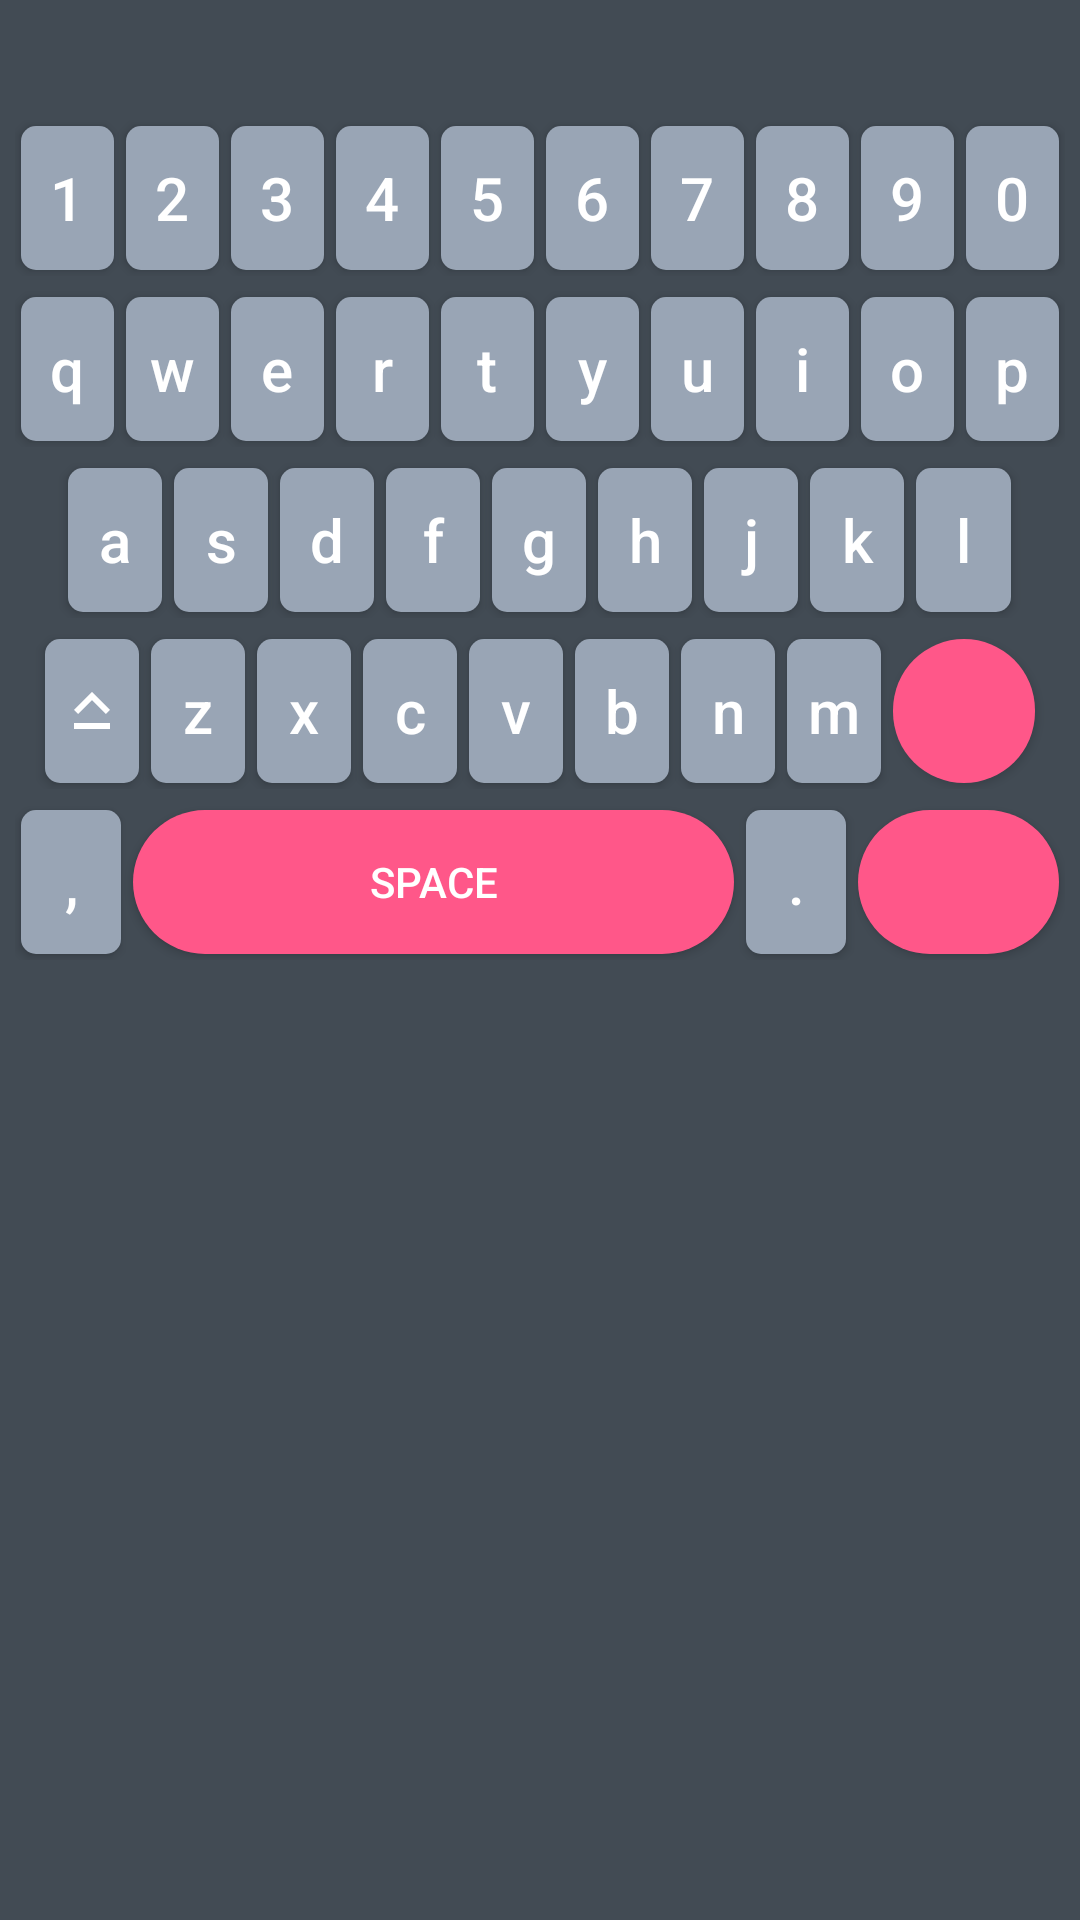

Android layout source for this screen:
<!-- AndroidManifest.xml: application theme Theme.UtilKeyboard -->
<!-- res/layout/keyboard_layout.xml -->
<?xml version="1.0" encoding="utf-8"?>
<LinearLayout xmlns:android="http://schemas.android.com/apk/res/android"
    android:layout_width="match_parent"
    android:layout_height="wrap_content"
    android:paddingTop="40dp"
    android:background="#424B54"
    android:orientation="vertical">

    <LinearLayout
        android:layout_width="match_parent"
        android:layout_height="wrap_content"
        android:layout_gravity="center"
        android:layout_marginHorizontal="5dp"
        android:gravity="center"
        android:orientation="horizontal"
        android:weightSum="10">

        <Button
            android:id="@+id/btn1"
            style="@style/btnLightTheme"
            android:layout_weight="1"
            android:text="1" />

        <Button
            android:id="@+id/btn2"
            style="@style/btnLightTheme"
            android:layout_weight="1"
            android:text="2" />

        <Button
            android:id="@+id/btn3"
            style="@style/btnLightTheme"
            android:layout_weight="1"
            android:text="3" />

        <Button
            android:id="@+id/btn4"
            style="@style/btnLightTheme"
            android:layout_weight="1"
            android:text="4" />

        <Button
            android:id="@+id/btn5"
            style="@style/btnLightTheme"
            android:layout_weight="1"
            android:text="5" />

        <Button
            android:id="@+id/btn6"
            style="@style/btnLightTheme"
            android:layout_weight="1"
            android:background="@drawable/btn_white_ripple"
            android:text="6" />

        <Button
            android:id="@+id/btn7"
            style="@style/btnLightTheme"
            android:layout_weight="1"
            android:background="@drawable/btn_white_ripple"
            android:text="7" />

        <Button
            android:id="@+id/btn8"
            style="@style/btnLightTheme"
            android:layout_weight="1"
            android:text="8" />

        <Button
            android:id="@+id/btn9"
            style="@style/btnLightTheme"
            android:layout_weight="1"
            android:text="9" />

        <Button
            android:id="@+id/btn0"
            style="@style/btnLightTheme"
            android:layout_weight="1"
            android:text="0" />

    </LinearLayout>

    <LinearLayout
        android:layout_width="match_parent"
        android:layout_height="wrap_content"
        android:layout_gravity="center"
        android:layout_marginHorizontal="5dp"
        android:layout_marginTop="5dp"
        android:gravity="center"
        android:orientation="horizontal"
        android:weightSum="10">

        <Button
            android:id="@+id/btnQ"
            style="@style/btnLightTheme"
            android:layout_weight="1"
            android:text="q" />

        <Button
            android:id="@+id/btnW"
            style="@style/btnLightTheme"
            android:layout_weight="1"
            android:text="w" />

        <Button
            android:id="@+id/btnE"
            style="@style/btnLightTheme"
            android:layout_weight="1"
            android:text="e" />

        <Button
            android:id="@+id/btnR"
            style="@style/btnLightTheme"
            android:layout_weight="1"
            android:text="r" />

        <Button
            android:id="@+id/btnT"
            style="@style/btnLightTheme"
            android:layout_weight="1"
            android:text="t" />

        <Button
            android:id="@+id/btnY"
            style="@style/btnLightTheme"
            android:layout_weight="1"
            android:text="y" />

        <Button
            android:id="@+id/btnU"
            style="@style/btnLightTheme"
            android:layout_weight="1"
            android:text="u" />

        <Button
            android:id="@+id/btnI"
            style="@style/btnLightTheme"
            android:layout_weight="1"
            android:text="i" />

        <Button
            android:id="@+id/btnO"
            style="@style/btnLightTheme"
            android:layout_weight="1"
            android:text="o" />

        <Button
            android:id="@+id/btnP"
            style="@style/btnLightTheme"
            android:layout_weight="1"
            android:text="p" />

    </LinearLayout>

    <LinearLayout
        android:layout_width="match_parent"
        android:layout_height="wrap_content"
        android:layout_gravity="center"
        android:layout_marginHorizontal="5dp"
        android:gravity="center"
        android:orientation="horizontal"
        android:layout_marginTop="5dp"
        android:weightSum="10">



        <Button
            android:id="@+id/btnA"
            style="@style/btnLightTheme"
            android:layout_weight="1"
            android:text="a" />

        <Button
            android:id="@+id/btnS"
            style="@style/btnLightTheme"
            android:layout_weight="1"
            android:text="s" />

        <Button
            android:id="@+id/btnD"
            style="@style/btnLightTheme"
            android:layout_weight="1"
            android:text="d" />

        <Button
            android:id="@+id/btnF"
            style="@style/btnLightTheme"
            android:layout_weight="1"
            android:text="f" />

        <Button
            android:id="@+id/btnG"
            style="@style/btnLightTheme"
            android:layout_weight="1"
            android:text="g" />

        <Button
            android:id="@+id/btnH"
            style="@style/btnLightTheme"
            android:layout_weight="1"
            android:text="h" />

        <Button
            android:id="@+id/btnJ"
            style="@style/btnLightTheme"
            android:layout_weight="1"
            android:text="j" />

        <Button
            android:id="@+id/btnK"
            style="@style/btnLightTheme"
            android:layout_weight="1"
            android:text="k" />

        <Button
            android:id="@+id/btnL"
            style="@style/btnLightTheme"
            android:layout_weight="1"
            android:text="l" />


    </LinearLayout>

    <LinearLayout
        android:layout_width="match_parent"
        android:layout_height="wrap_content"
        android:layout_gravity="center"
        android:layout_marginHorizontal="5dp"
        android:gravity="center"
        android:orientation="horizontal"
        android:layout_marginTop="5dp"
        android:weightSum="10">

        <ImageButton
            android:id="@+id/btnCapitalize"
            style="@style/btnLightTheme"
            android:layout_weight="1"

            android:src="@drawable/ic_capitalize" />

        <Button
            android:id="@+id/btnZ"
            style="@style/btnLightTheme"
            android:layout_weight="1"
            android:text="z" />

        <Button
            android:id="@+id/btnX"
            style="@style/btnLightTheme"
            android:layout_weight="1"
            android:text="x" />

        <Button
            android:id="@+id/btnC"
            style="@style/btnLightTheme"
            android:layout_weight="1"
            android:text="c" />

        <Button
            android:id="@+id/btnV"
            style="@style/btnLightTheme"
            android:layout_weight="1"
            android:text="v" />

        <Button
            android:id="@+id/btnB"
            style="@style/btnLightTheme"
            android:layout_weight="1"
            android:text="b" />

        <Button
            android:id="@+id/btnN"
            style="@style/btnLightTheme"
            android:layout_weight="1"
            android:text="n" />

        <Button
            android:id="@+id/btnM"
            style="@style/btnLightTheme"
            android:layout_weight="1"
            android:text="m" />

        <ImageButton
            android:id="@+id/btnBackSpace"
            style="@style/btnDarkTheme"
            android:layout_weight="1.5"
            android:src="@drawable/ic_backspace" />


    </LinearLayout>

    <LinearLayout
        android:layout_width="match_parent"
        android:layout_height="wrap_content"
        android:layout_gravity="center"
        android:layout_marginHorizontal="5dp"
        android:gravity="center"
        android:orientation="horizontal"
        android:layout_marginTop="5dp"
        android:weightSum="10">

        <Button
            android:id="@+id/btnComma"
            style="@style/btnLightTheme"
            android:layout_weight="1"
            android:text="," />

        <Button
            android:id="@+id/btnSpace"
            style="@style/btnDarkTheme"
            android:layout_weight="6"
            android:text="Space" />

        <Button
            android:id="@+id/btnDot"
            style="@style/btnLightTheme"
            android:layout_weight="1"
            android:text="." />

        <ImageButton
            android:id="@+id/btnEnter"
            style="@style/btnDarkTheme"
            android:layout_weight="2"
            android:src="@drawable/ic_enter" />


    </LinearLayout>


</LinearLayout>
<!-- resources referenced by this layout -->
<resources>
  <!-- drawable btn_white_ripple (drawable) -->
  <?xml version="1.0" encoding="utf-8"?>
  <ripple android:color="@color/white" xmlns:android="http://schemas.android.com/apk/res/android">
      <item>
          <shape>
              <solid android:color="#99A5B5"/>
              <corners android:radius="5dp"/>
          </shape>
      </item>
  </ripple>
  <!-- drawable ic_capitalize (drawable) -->
  <vector xmlns:android="http://schemas.android.com/apk/res/android" android:height="24dp" android:tint="@color/white" android:viewportHeight="24" android:viewportWidth="24" android:width="24dp">
        
      <path android:fillColor="@android:color/white" android:pathData="M12,8.41L16.59,13 18,11.59l-6,-6 -6,6L7.41,13 12,8.41zM6,18h12v-2H6v2z"/>
      
  </vector>
  <style name="btnDarkTheme" parent="Widget.AppCompat.Button">
          <item name="android:layout_margin">2dp</item>
          <item name="android:textColor">@color/white</item>
          <item name="android:background">@drawable/btn_ripple</item>
          <item name="android:layout_width">0dp</item>
          <item name="android:layout_height">wrap_content</item>
          <item name="android:textAllCaps">true</item>
  
      </style>
  <style name="btnLightTheme" parent="Widget.AppCompat.Button">
          <item name="android:layout_margin">2dp</item>
          <item name="android:textSize">20sp</item>
          <item name="android:background">@drawable/btn_white_ripple</item>
          <item name="android:layout_width">0dp</item>
          <item name="android:textColor">@color/white</item>
          <item name="android:layout_height">wrap_content</item>
          <item name="android:textAllCaps">false</item>
  
      </style>
  <style name="Theme.UtilKeyboard" parent="Base.Theme.UtilKeyboard" />
  <color name="white">#FFFFFFFF</color>
  <!-- drawable btn_ripple (drawable) -->
  <?xml version="1.0" encoding="utf-8"?>
  <ripple android:color="@color/white" xmlns:android="http://schemas.android.com/apk/res/android">
      <item>
          <shape>
              <solid android:color="#FF5789"/>
              <corners android:radius="60dp"/>
          </shape>
      </item>
  </ripple>
  <style name="Base.Theme.UtilKeyboard" parent="Theme.Material3.DayNight.NoActionBar">
          
          
          <item name="android:windowLightStatusBar">true</item>
          <item name="android:statusBarColor">#e3ebf9</item>
      </style>
</resources>
